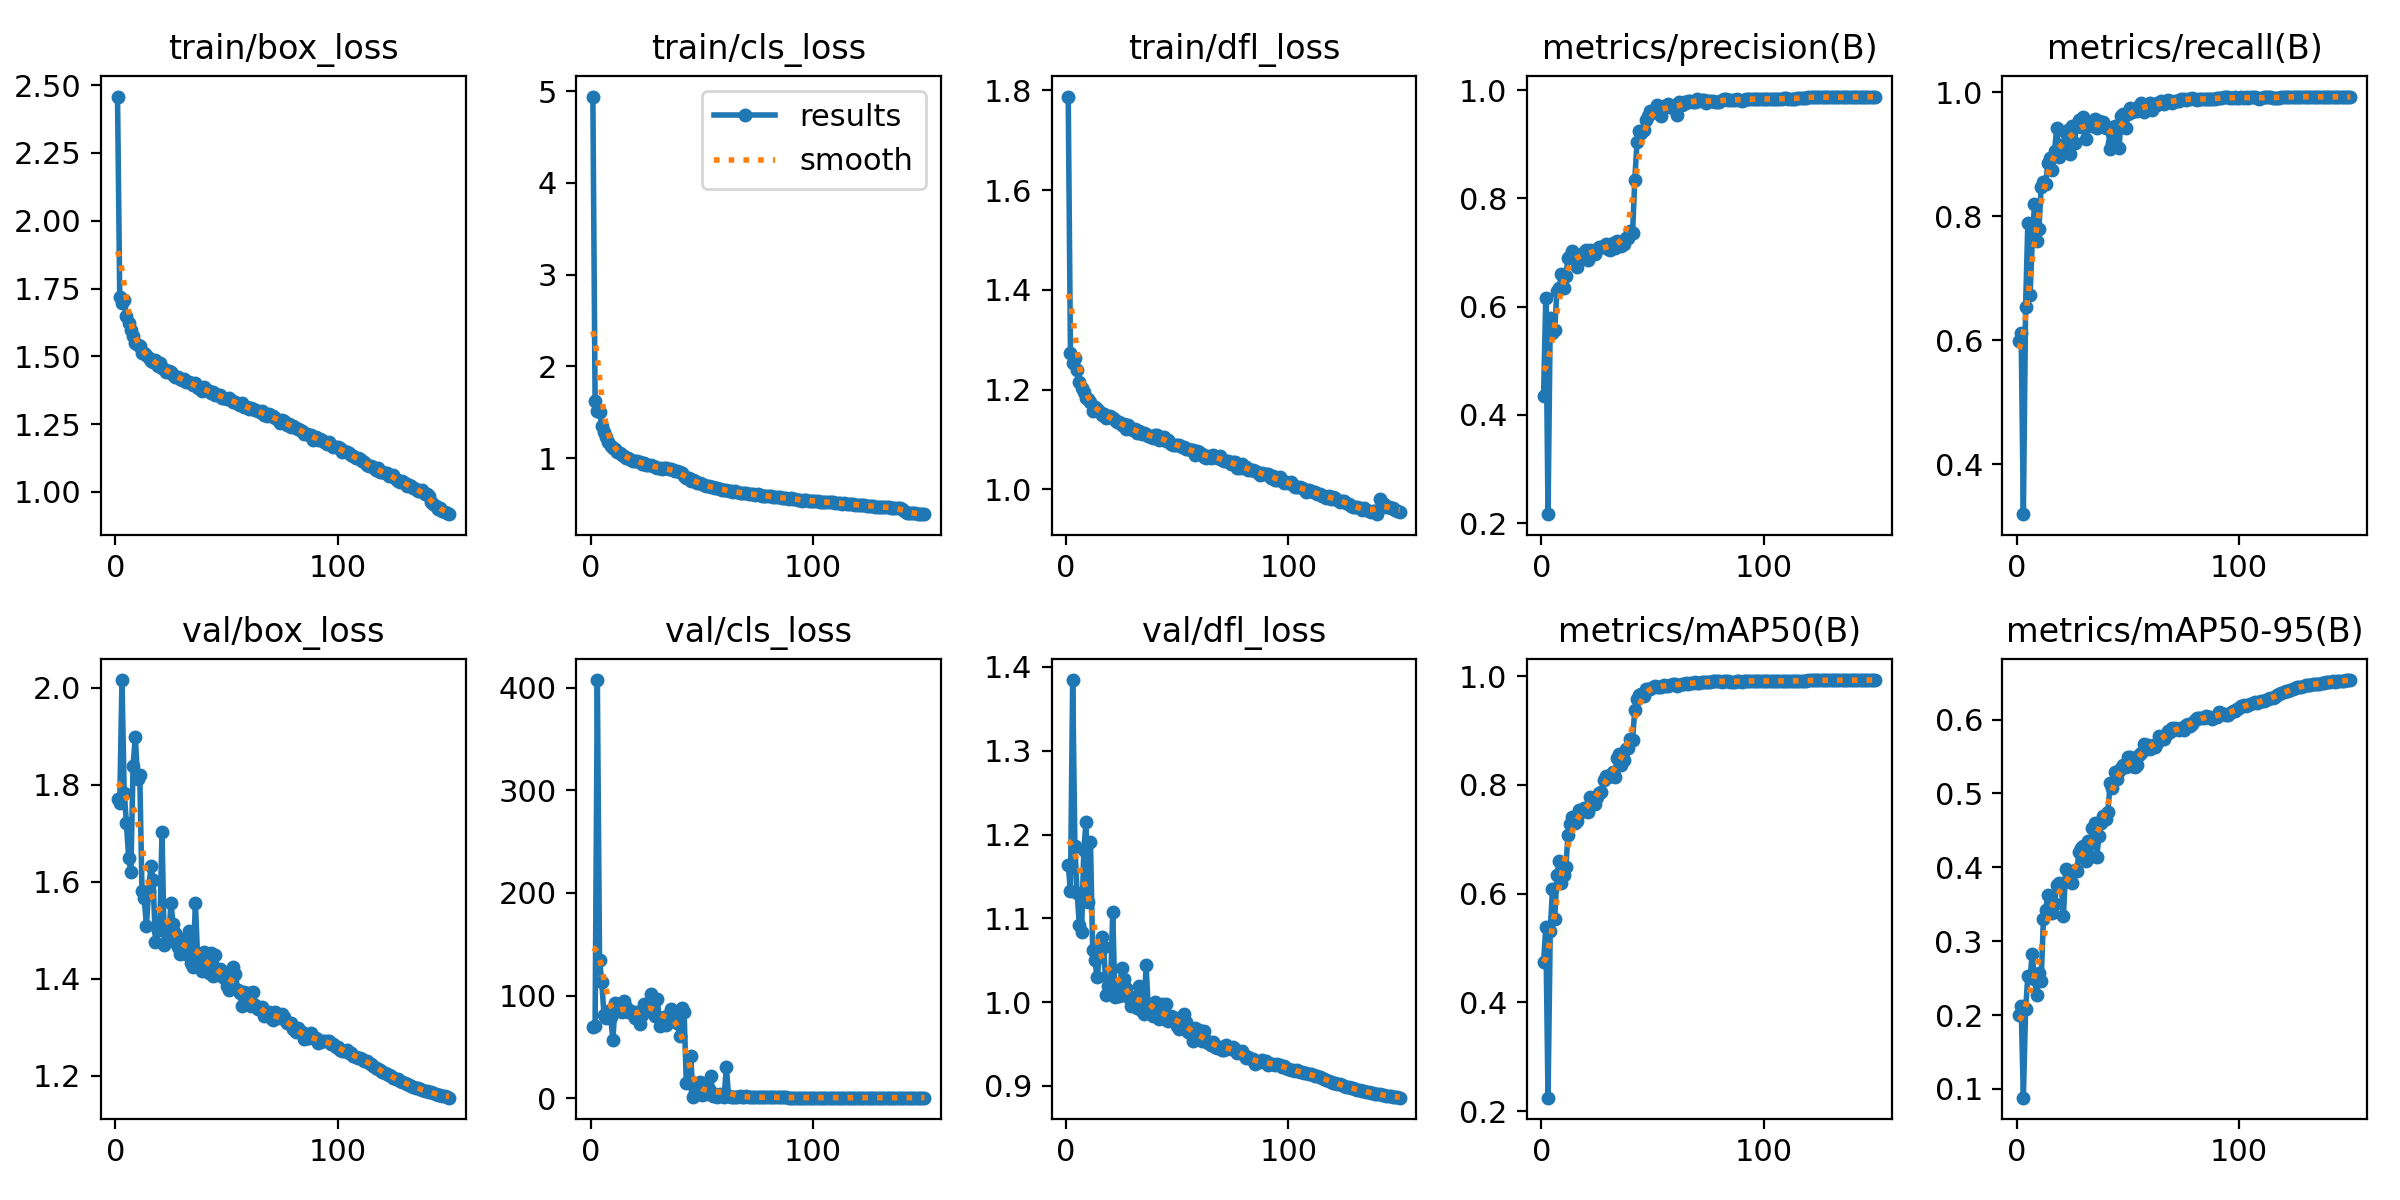

The file beside this chart, header and first rows:
epoch, time, train/box_loss, train/cls_loss, train/dfl_loss, metrics/precision(B), metrics/recall(B), metrics/mAP50(B), metrics/mAP50-95(B), val/box_loss, val/cls_loss, val/dfl_loss, lr/pg0, lr/pg1, lr/pg2
1, 60.59, 2.458, 4.94, 1.787, 0.4358, 0.5986, 0.4735, 0.1998, 1.771, 69.22, 1.164, 0.003308, 0.003308, 0.003308
2, 121.7, 1.72, 1.618, 1.274, 0.6168, 0.6107, 0.539, 0.2122, 1.763, 69.9, 1.132, 0.006598, 0.006598, 0.006598
3, 183.8, 1.697, 1.52, 1.253, 0.2169, 0.3193, 0.2246, 0.08816, 2.016, 407.5, 1.384, 0.009843, 0.009843, 0.009843
4, 245.3, 1.706, 1.507, 1.263, 0.5783, 0.6538, 0.5316, 0.2077, 1.784, 134.8, 1.187, 0.009802, 0.009802, 0.009802
5, 306.8, 1.649, 1.348, 1.239, 0.5521, 0.7888, 0.6088, 0.2527, 1.721, 112.9, 1.13, 0.009736, 0.009736, 0.009736
6, 368.3, 1.624, 1.291, 1.215, 0.5576, 0.6723, 0.5537, 0.2514, 1.65, 81.01, 1.092, 0.00967, 0.00967, 0.00967
7, 429.8, 1.598, 1.228, 1.203, 0.6289, 0.7605, 0.6346, 0.2826, 1.62, 78.21, 1.083, 0.009604, 0.009604, 0.009604
8, 491.4, 1.574, 1.178, 1.196, 0.6338, 0.8199, 0.6598, 0.2492, 1.839, 84.54, 1.182, 0.009538, 0.009538, 0.009538
9, 552.9, 1.55, 1.132, 1.183, 0.6611, 0.7601, 0.6199, 0.2271, 1.899, 78.73, 1.214, 0.009472, 0.009472, 0.009472
10, 614.4, 1.541, 1.116, 1.182, 0.6337, 0.7786, 0.6336, 0.2564, 1.811, 56.84, 1.12, 0.009406, 0.009406, 0.009406
11, 675.8, 1.539, 1.097, 1.175, 0.6574, 0.8477, 0.649, 0.2467, 1.82, 92.41, 1.191, 0.00934, 0.00934, 0.00934
12, 737.2, 1.513, 1.063, 1.158, 0.689, 0.8546, 0.7083, 0.3297, 1.581, 90.66, 1.062, 0.009274, 0.009274, 0.009274
13, 798.6, 1.513, 1.062, 1.166, 0.6929, 0.8515, 0.7285, 0.3419, 1.565, 91.56, 1.05, 0.009208, 0.009208, 0.009208
14, 859.9, 1.504, 1.038, 1.161, 0.7023, 0.885, 0.7415, 0.3629, 1.509, 83.74, 1.03, 0.009142, 0.009142, 0.009142
15, 921.5, 1.492, 1.028, 1.157, 0.6935, 0.894, 0.7306, 0.3436, 1.581, 95.07, 1.054, 0.009076, 0.009076, 0.009076
16, 982.9, 1.483, 1.002, 1.15, 0.6736, 0.8753, 0.7332, 0.338, 1.631, 89.2, 1.078, 0.00901, 0.00901, 0.00901
17, 1044, 1.479, 0.9998, 1.152, 0.696, 0.9047, 0.7537, 0.351, 1.603, 83.44, 1.066, 0.008944, 0.008944, 0.008944
18, 1106, 1.486, 0.9864, 1.144, 0.6922, 0.9426, 0.7498, 0.3758, 1.476, 84.63, 1.009, 0.008878, 0.008878, 0.008878
19, 1167, 1.463, 0.9701, 1.145, 0.701, 0.8951, 0.7577, 0.3788, 1.501, 82.05, 1.019, 0.008812, 0.008812, 0.008812
20, 1229, 1.474, 0.9722, 1.147, 0.7047, 0.9144, 0.7572, 0.3764, 1.503, 78.23, 1.018, 0.008746, 0.008746, 0.008746
21, 1290, 1.455, 0.969, 1.143, 0.687, 0.9107, 0.7502, 0.3341, 1.703, 84.26, 1.107, 0.00868, 0.00868, 0.00868
22, 1352, 1.453, 0.9627, 1.139, 0.7049, 0.9344, 0.7773, 0.3972, 1.47, 72.38, 1.007, 0.008614, 0.008614, 0.008614
23, 1413, 1.443, 0.9345, 1.135, 0.6987, 0.9385, 0.776, 0.3945, 1.496, 81.42, 1.019, 0.008548, 0.008548, 0.008548
24, 1475, 1.447, 0.9496, 1.135, 0.6973, 0.8996, 0.7655, 0.3936, 1.478, 91.59, 1.007, 0.008482, 0.008482, 0.008482
25, 1536, 1.442, 0.9309, 1.129, 0.7057, 0.9461, 0.7779, 0.3791, 1.556, 91.25, 1.041, 0.008416, 0.008416, 0.008416
26, 1597, 1.433, 0.9248, 1.13, 0.7096, 0.9182, 0.7845, 0.3959, 1.513, 90.09, 1.028, 0.00835, 0.00835, 0.00835
27, 1659, 1.424, 0.9233, 1.122, 0.7107, 0.948, 0.7862, 0.3947, 1.495, 101.4, 1.016, 0.008284, 0.008284, 0.008284
28, 1721, 1.423, 0.9186, 1.129, 0.7097, 0.9559, 0.8084, 0.4214, 1.464, 84.83, 1.006, 0.008218, 0.008218, 0.008218
29, 1782, 1.415, 0.9033, 1.121, 0.7161, 0.9443, 0.8158, 0.4268, 1.451, 80.18, 0.9949, 0.008152, 0.008152, 0.008152
30, 1844, 1.412, 0.8904, 1.118, 0.7071, 0.9601, 0.8152, 0.4285, 1.456, 96.93, 0.9992, 0.008086, 0.008086, 0.008086
31, 1905, 1.418, 0.8943, 1.121, 0.7042, 0.9249, 0.8162, 0.4088, 1.481, 70.09, 1.006, 0.00802, 0.00802, 0.00802
32, 1967, 1.405, 0.8793, 1.114, 0.7185, 0.9452, 0.8238, 0.4354, 1.452, 77.77, 0.9931, 0.007954, 0.007954, 0.007954
33, 2028, 1.406, 0.8923, 1.118, 0.7084, 0.9509, 0.8139, 0.4138, 1.498, 78.6, 1.019, 0.007888, 0.007888, 0.007888
34, 2090, 1.401, 0.8918, 1.112, 0.7205, 0.9457, 0.8499, 0.4536, 1.433, 71.59, 0.9892, 0.007822, 0.007822, 0.007822
35, 2151, 1.395, 0.8823, 1.113, 0.7186, 0.957, 0.8569, 0.4607, 1.425, 81.47, 0.9858, 0.007756, 0.007756, 0.007756
36, 2213, 1.401, 0.8823, 1.112, 0.7119, 0.943, 0.8375, 0.4147, 1.557, 86.87, 1.044, 0.00769, 0.00769, 0.00769
37, 2274, 1.382, 0.8736, 1.107, 0.7153, 0.9533, 0.8454, 0.4425, 1.442, 76.52, 0.9915, 0.007624, 0.007624, 0.007624
38, 2336, 1.385, 0.8618, 1.105, 0.7275, 0.9525, 0.8667, 0.4597, 1.444, 80.62, 0.9925, 0.007558, 0.007558, 0.007558
39, 2397, 1.372, 0.8603, 1.103, 0.7271, 0.9526, 0.8677, 0.469, 1.415, 73.57, 0.983, 0.007492, 0.007492, 0.007492
40, 2459, 1.385, 0.8477, 1.109, 0.739, 0.9427, 0.8851, 0.4648, 1.455, 60.12, 1, 0.007426, 0.007426, 0.007426
41, 2520, 1.376, 0.8359, 1.109, 0.7356, 0.9444, 0.8828, 0.4752, 1.421, 88.16, 0.9835, 0.00736, 0.00736, 0.00736
42, 2582, 1.371, 0.8035, 1.099, 0.8339, 0.9087, 0.9387, 0.5145, 1.412, 83.74, 0.9798, 0.007294, 0.007294, 0.007294
43, 2643, 1.365, 0.7846, 1.103, 0.9044, 0.9183, 0.9574, 0.508, 1.453, 14.47, 0.9973, 0.007228, 0.007228, 0.007228
44, 2705, 1.369, 0.7817, 1.105, 0.9243, 0.9446, 0.9662, 0.5296, 1.405, 16.72, 0.9795, 0.007162, 0.007162, 0.007162
45, 2766, 1.358, 0.7558, 1.097, 0.9199, 0.9409, 0.9683, 0.519, 1.449, 40.55, 0.9979, 0.007096, 0.007096, 0.007096
46, 2828, 1.357, 0.7583, 1.1, 0.9262, 0.9092, 0.9635, 0.5307, 1.407, 1.538, 0.977, 0.00703, 0.00703, 0.00703
47, 2889, 1.357, 0.7492, 1.092, 0.9438, 0.9617, 0.9771, 0.5344, 1.42, 6.602, 0.9837, 0.006964, 0.006964, 0.006964
48, 2951, 1.347, 0.7349, 1.089, 0.9521, 0.9654, 0.9773, 0.5386, 1.415, 8.513, 0.9819, 0.006898, 0.006898, 0.006898
49, 3012, 1.347, 0.7263, 1.088, 0.9612, 0.9424, 0.9765, 0.5353, 1.401, 15.4, 0.9781, 0.006832, 0.006832, 0.006832
50, 3074, 1.344, 0.7157, 1.089, 0.9598, 0.9651, 0.9804, 0.5494, 1.384, 2.646, 0.9714, 0.006766, 0.006766, 0.006766
51, 3136, 1.347, 0.7073, 1.089, 0.9599, 0.9746, 0.9824, 0.5494, 1.377, 5.069, 0.9675, 0.0067, 0.0067, 0.0067
52, 3197, 1.337, 0.6986, 1.085, 0.973, 0.9676, 0.9811, 0.5373, 1.41, 4.337, 0.9826, 0.006634, 0.006634, 0.006634
53, 3258, 1.331, 0.6937, 1.085, 0.9628, 0.9726, 0.9805, 0.5357, 1.424, 9.088, 0.9858, 0.006568, 0.006568, 0.006568
54, 3320, 1.332, 0.688, 1.081, 0.9514, 0.9691, 0.9801, 0.538, 1.409, 21.61, 0.9769, 0.006502, 0.006502, 0.006502
55, 3381, 1.324, 0.682, 1.081, 0.9709, 0.9775, 0.9848, 0.5525, 1.377, 1.896, 0.9646, 0.006436, 0.006436, 0.006436
56, 3443, 1.32, 0.6737, 1.08, 0.9688, 0.9823, 0.9827, 0.5551, 1.371, 4.144, 0.9621, 0.00637, 0.00637, 0.00637
57, 3504, 1.328, 0.6732, 1.079, 0.9741, 0.9688, 0.9814, 0.5669, 1.344, 1.084, 0.9536, 0.006304, 0.006304, 0.006304
58, 3566, 1.312, 0.6705, 1.07, 0.9683, 0.9753, 0.9841, 0.5601, 1.373, 4.346, 0.969, 0.006238, 0.006238, 0.006238
59, 3627, 1.313, 0.6563, 1.077, 0.9663, 0.9807, 0.9853, 0.5657, 1.353, 2.137, 0.9564, 0.006172, 0.006172, 0.006172
60, 3689, 1.305, 0.655, 1.076, 0.9721, 0.9824, 0.9849, 0.5599, 1.37, 1.156, 0.9673, 0.006106, 0.006106, 0.006106
... 90 more rows
